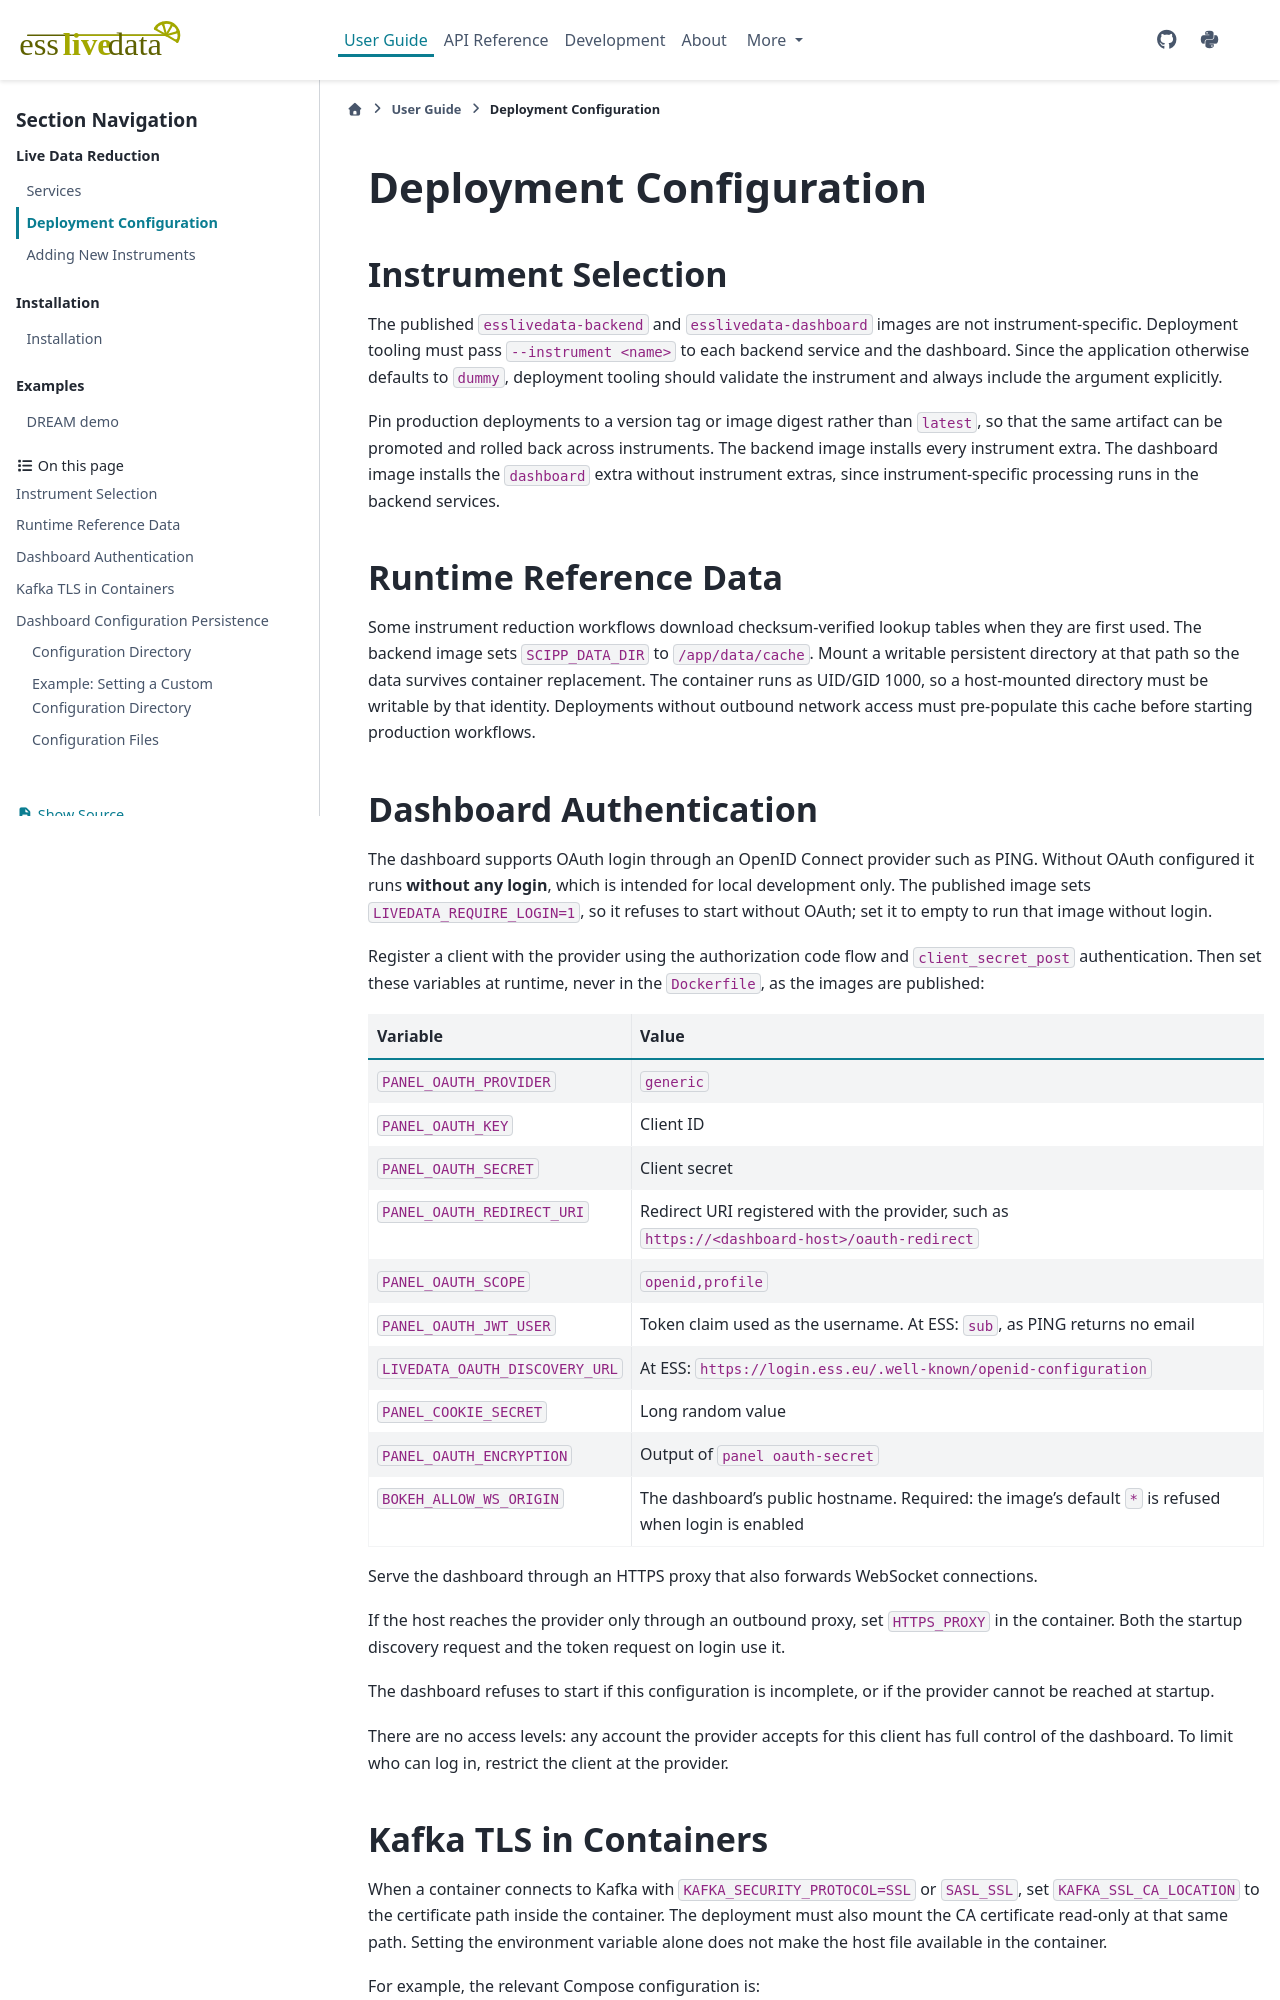

repository: scipp/esslivedata · page: user-guide/deployment.html · generator: sphinx

# Deployment Configuration

## Instrument Selection

The published `esslivedata-backend` and `esslivedata-dashboard` images are not
instrument-specific. Deployment tooling must pass `--instrument <name>` to each
backend service and the dashboard. Since the application otherwise defaults to
`dummy`, deployment tooling should validate the instrument and always include
the argument explicitly.

Pin production deployments to a version tag or image digest rather than
`latest`, so that the same artifact can be promoted and rolled back across
instruments. The backend image installs every instrument extra. The dashboard
image installs the `dashboard` extra without instrument extras, since
instrument-specific processing runs in the backend services.

## Runtime Reference Data

Some instrument reduction workflows download checksum-verified lookup tables
when they are first used. The backend image sets `SCIPP_DATA_DIR` to
`/app/data/cache`. Mount a writable persistent directory at that path so the
data survives container replacement. The container runs as UID/GID 1000, so a
host-mounted directory must be writable by that identity. Deployments without
outbound network access must pre-populate this cache before starting production
workflows.

## Dashboard Authentication

The dashboard supports OAuth login through an OpenID Connect provider such as PING. Without OAuth configured it runs **without any login**, which is intended for local development only. The published image sets `LIVEDATA_REQUIRE_LOGIN=1`, so it refuses to start without OAuth; set it to empty to run that image without login.

Register a client with the provider using the authorization code flow and `client_secret_post` authentication. Then set these variables at runtime, never in the `Dockerfile`, as the images are published:

| Variable | Value |
|---|---|
| `PANEL_OAUTH_PROVIDER` | `generic` |
| `PANEL_OAUTH_KEY` | Client ID |
| `PANEL_OAUTH_SECRET` | Client secret |
| `PANEL_OAUTH_REDIRECT_URI` | Redirect URI registered with the provider, such as `https://<dashboard-host>/oauth-redirect` |
| `PANEL_OAUTH_SCOPE` | `openid,profile` |
| `PANEL_OAUTH_JWT_USER` | Token claim used as the username. At ESS: `sub`, as PING returns no email |
| `LIVEDATA_OAUTH_DISCOVERY_URL` | At ESS: `https://login.ess.eu/.well-known/openid-configuration` |
| `PANEL_COOKIE_SECRET` | Long random value |
| `PANEL_OAUTH_ENCRYPTION` | Output of `panel oauth-secret` |
| `BOKEH_ALLOW_WS_ORIGIN` | The dashboard's public hostname. Required: the image's default `*` is refused when login is enabled |

Serve the dashboard through an HTTPS proxy that also forwards WebSocket connections.

If the host reaches the provider only through an outbound proxy, set `HTTPS_PROXY` in the container. Both the startup discovery request and the token request on login use it.

The dashboard refuses to start if this configuration is incomplete, or if the provider cannot be reached at startup.

There are no access levels: any account the provider accepts for this client has full control of the dashboard. To limit who can log in, restrict the client at the provider.
